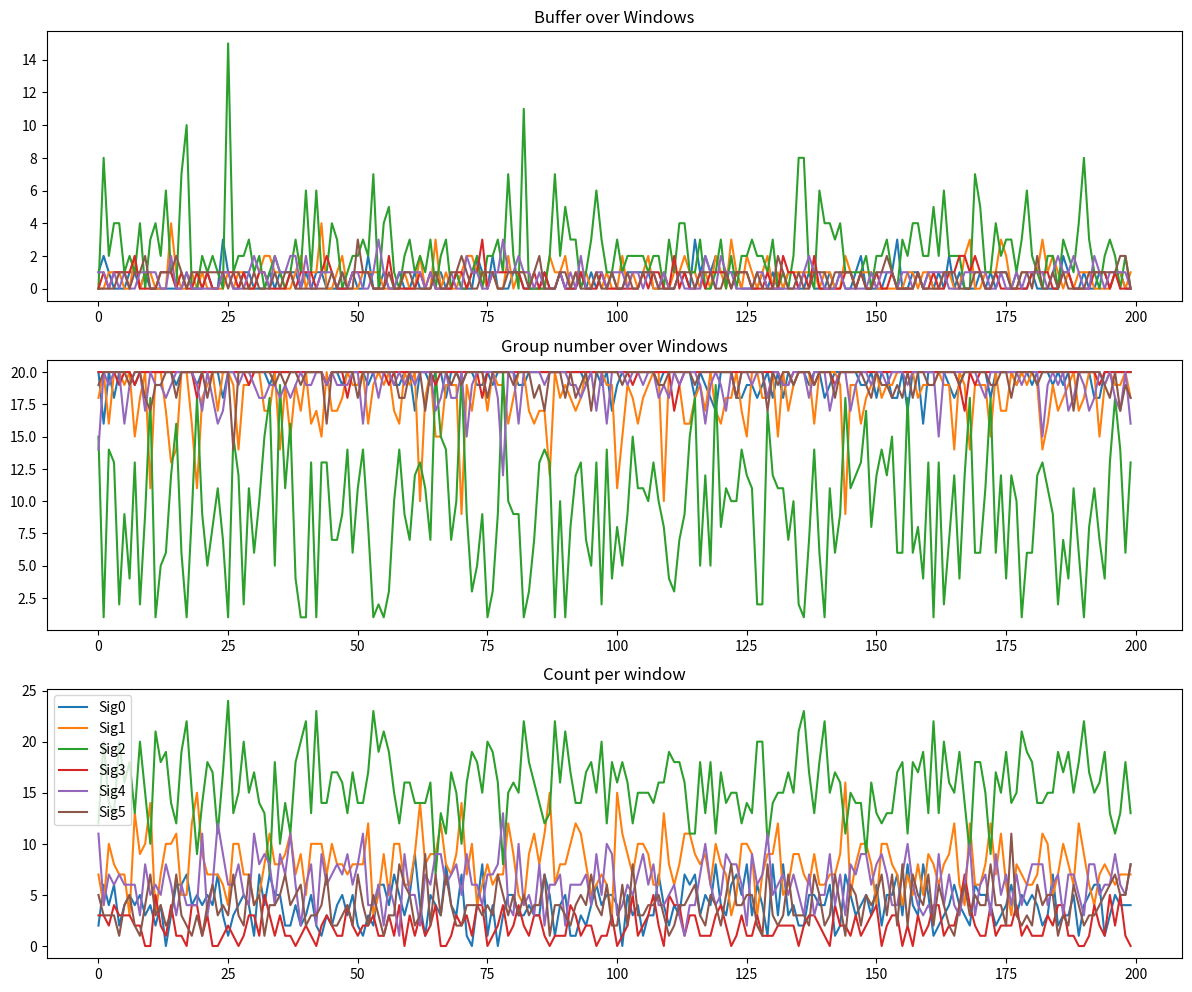

Here is the Python script that generated this plot:
"""
sketch.py

file that performs experiments using sketch and streaming algorithm i proposed

sean bergen
"""

import random

import numpy as np
import matplotlib.pyplot as plt

# note that for these experiments we are using a single group

# function to add a new type of packet to the sketch
def update_sketch(sigma, sketch, m):
    # fields of the sketch per packet are buffer and group number
    if(sigma not in sketch):
        sketch[sigma] = [1, m]
    else:
        sketch[sigma][0] = sketch[sigma][0] + 1
        sketch[sigma][1] = max(1, sketch[sigma][1] - 1)
    # iterate over dictionary and adjust each other packet type
    for k,v in sketch.items():
        if k == sigma:
            continue
        v[0] = v[0] - 1
        if v[0] < 0:
            v[0] = 1
            v[1] = min(m, v[1] + 1)

# update dictionary with count of each item in stream
# it is called `update_counts` because that matches character length of
#              `update_sketch`          :^)
def update_counts(counts, item):
    if(item not in counts):
        counts[item] = 1
    else:
        counts[item] = counts[item] + 1

# format printing to make the sketch easier to read
def print_sketch(sketch):
    print("Packet|Buff|Group")
    for k in sorted(sketch):
        print("  ",k,"  ",sketch[k][0],"  ",sketch[k][1])

# format printing to make the counts easier to read
def print_counts(counts):
    print("Packet|Count")
    for k in sorted(counts):
        print("  ",k,"  ",counts[k])

# updates results dictionary with window_sketch and window_counts
def update_results(w_s, w_c, r):
    keys = sorted(w_s)
    for key in keys:
        # this should only happen the first time
        if key not in r:
            r[key] = [w_s[key] + [w_c[key]]]
        else:
            r[key].append(w_s[key]+[w_c[key]])


if __name__ == '__main__':
    # we can use a dictionary to act as our sketch
    sketch = {}

    # group maximum
    m = 20

    # window size
    n = 40

    seed = 12345678990
    random.seed(seed)
    #stream = random.choices([0,1,2,3,4,5], k=80)

    # attempt at using weights to get the following dist:
    #   0 -> 0.1, 1 -> 0.2, 2 -> 0.4, 3 -> 0.05, 4 -> 0.15, 5 -> 0.1
    stream = random.choices([0,1,2,3,4,5],
                            weights=[0.1,0.2,0.4,0.05,0.15,0.1],
                            k = 8000)
    # build a dictionary showing the number of times each element occurs in
    # the stream
    counts = {}
    
    """
    for packet in stream:
        update_sketch(packet, sketch, m)
        update_counts(counts, packet)
    """

    # create a dictionary for results of count and buff/group per window
    results = {}

    window = 0
    # iterate over the stream, separating by window size
    for i in range(0,len(stream),n):
        window_sketch = {}
        window_counts = {}
        for j in range(n):
            update_sketch(stream[i+j], sketch, m)
            update_sketch(stream[i+j], window_sketch, m)
            update_counts(counts, stream[i+j])
            update_counts(window_counts, stream[i+j])
        
        # print information per window [uncomment to do so]
        #print("Window ", window,":")
        #print_sketch(window_sketch)
        #print_counts(window_counts)
        
        # save window sketch and window count to write out later
        update_results(window_sketch, window_counts, results)
        for x in range(6):
            if len(results[x]) <= window:
                results[x].append([0,m,0])
        window = window + 1
    # for larger stream sizes we just print out the summaries
    """
    print(sketch)
    print(stream)
    print(counts)
    """ 
    """
    # print limited results for the first 15 windows
    keys = sorted(sketch)
    for key in keys:
        print("Packet type",key,":")
        for i in range(15):
            print(results[key][i])
    
    print("Full stream summary:")
    print_sketch(sketch)
    print_counts(counts)
    """

    for x in range(6):
        print(len(results[x]))

    # create plots
    fig, (ax0, ax1, ax2) = plt.subplots(nrows=3, ncols=1, figsize=(12,10))
    
    # same scale, plotting buffer, group number, and count over each window
    x = range(200)

    for key in range(6):
        y0 = []
        y1 = []
        y2 = []
        for i in range(200):
            y0.append(results[key][i][0])
            y1.append(results[key][i][1])
            y2.append(results[key][i][2])
        label0 = "Sig" + str(key) + " Buffer"
        label1 = "Sig" + str(key) + " Group"
        label2 = "Sig" + str(key)
        ax0.plot(x,y0,label=label0)
        ax1.plot(x,y1,label=label1)
        ax2.plot(x,y2,label=label2)
    ax0.set_title("Buffer over Windows")
    ax1.set_title("Group number over Windows")
    ax2.set_title("Count per window")
    
    fig.tight_layout(pad=1.0)
    plt.legend(loc="upper left")

    plt.savefig("plot.svg")
